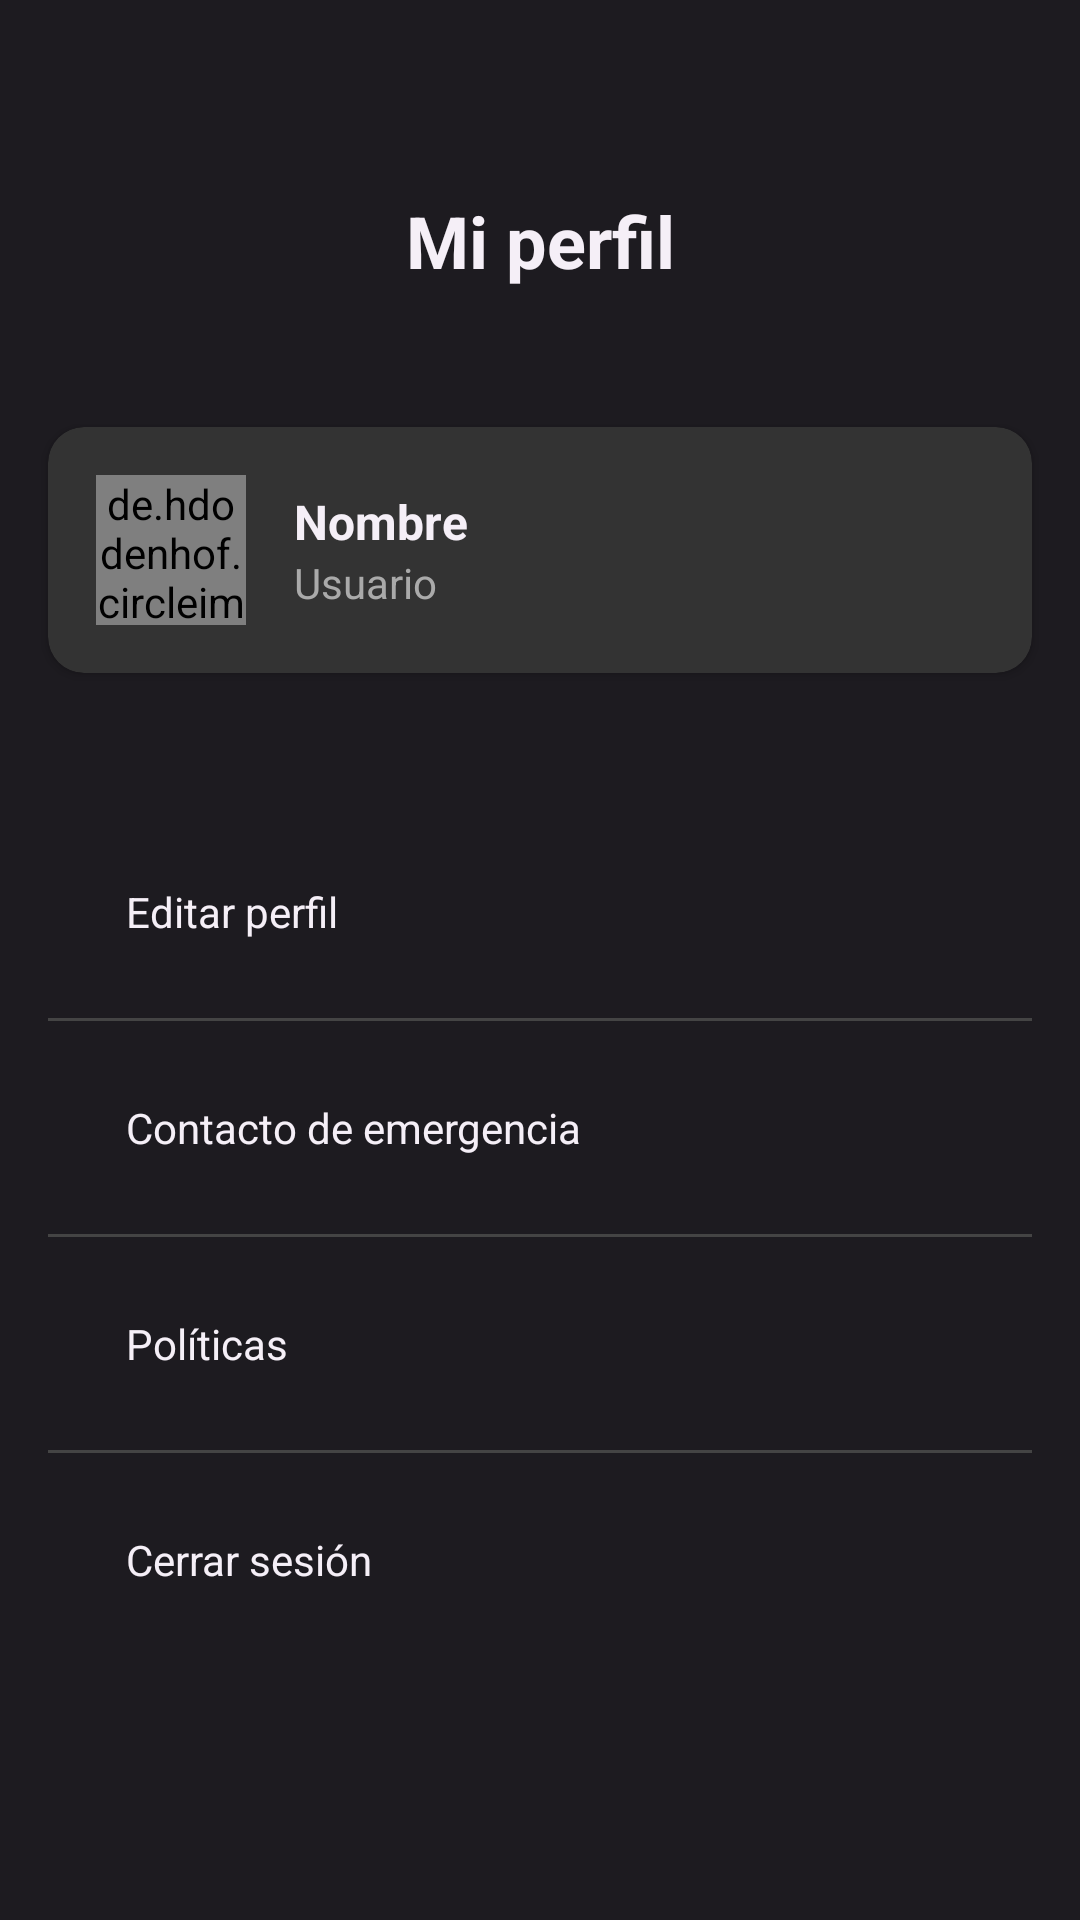

Android layout source for this screen:
<!-- AndroidManifest.xml: application theme Base.Theme.ChaskiApp -->
<!-- res/layout/fragment_profile.xml -->
<?xml version="1.0" encoding="utf-8"?>
<FrameLayout xmlns:android="http://schemas.android.com/apk/res/android"
    xmlns:app="http://schemas.android.com/apk/res-auto"
    xmlns:tools="http://schemas.android.com/tools"
    android:layout_width="match_parent"
    android:layout_height="match_parent"
    android:background="#1D1B20"
    tools:context=".Fragments.Profile">

    <androidx.constraintlayout.widget.ConstraintLayout
        android:layout_width="match_parent"
        android:layout_height="match_parent">

        
        <TextView
            android:id="@+id/titleTextView"
            android:layout_width="wrap_content"
            android:layout_height="wrap_content"
            android:layout_marginTop="64dp"
            android:text="Mi perfil"
            android:textColor="@color/primary"
            android:textSize="24sp"
            android:textStyle="bold"
            app:layout_constraintEnd_toEndOf="parent"
            app:layout_constraintStart_toStartOf="parent"
            app:layout_constraintTop_toTopOf="parent" />

        
        <androidx.cardview.widget.CardView
            android:id="@+id/profileCard"
            android:layout_width="0dp"
            android:layout_height="wrap_content"
            android:layout_marginStart="16dp"
            android:layout_marginTop="46dp"
            android:layout_marginEnd="16dp"
            app:cardBackgroundColor="#333333"
            app:cardCornerRadius="12dp"
            app:layout_constraintEnd_toEndOf="parent"
            app:layout_constraintStart_toStartOf="parent"
            app:layout_constraintTop_toBottomOf="@+id/titleTextView">

            <LinearLayout
                android:layout_width="match_parent"
                android:layout_height="wrap_content"
                android:gravity="center_vertical"
                android:padding="16dp">

                
                <de.hdodenhof.circleimageview.CircleImageView
                    android:id="@+id/profile_image"
                    android:layout_width="50dp"
                    android:layout_height="50dp"
                    android:src="@drawable/images"
                    app:civ_border_color="#FF000000"
                    app:civ_border_width="2dp" />

                
                <LinearLayout
                    android:layout_width="wrap_content"
                    android:layout_height="wrap_content"
                    android:layout_marginStart="16dp"
                    android:orientation="vertical">

                    <TextView
                        android:layout_width="wrap_content"
                        android:layout_height="wrap_content"
                        android:text="Nombre"
                        android:textColor="@color/primary"
                        android:textSize="16sp"
                        android:textStyle="bold" />

                    <TextView
                        android:layout_width="wrap_content"
                        android:layout_height="wrap_content"
                        android:text="Usuario"
                        android:textColor="#AAAAAA"
                        android:textSize="14sp" />
                </LinearLayout>
            </LinearLayout>
        </androidx.cardview.widget.CardView>

        
        <LinearLayout
            android:layout_width="0dp"
            android:layout_height="wrap_content"
            android:layout_marginStart="16dp"
            android:layout_marginTop="44dp"
            android:layout_marginEnd="16dp"
            android:orientation="vertical"
            app:layout_constraintEnd_toEndOf="parent"
            app:layout_constraintStart_toStartOf="parent"
            app:layout_constraintTop_toBottomOf="@+id/profileCard">

            
            <TextView
                android:id="@+id/editProfileButton"
                android:layout_width="match_parent"
                android:layout_height="wrap_content"
                android:background="?attr/selectableItemBackground"
                android:drawableEnd="@drawable/arrow_right_24"
                android:drawablePadding="8dp"
                android:padding="26dp"
                android:text="Editar perfil"
                android:textColor="@color/primary" />

            
            <View
                android:layout_width="match_parent"
                android:layout_height="1dp"
                android:background="#444444" />

            
            <TextView
                android:id="@+id/emergencyContactButton"
                android:layout_width="match_parent"
                android:layout_height="wrap_content"
                android:background="?attr/selectableItemBackground"
                android:drawableEnd="@drawable/arrow_right_24"
                android:drawablePadding="8dp"
                android:padding="26dp"
                android:text="Contacto de emergencia"
                android:textColor="@color/primary" />

            
            <View
                android:layout_width="match_parent"
                android:layout_height="1dp"
                android:background="#444444" />

            
            <TextView
                android:id="@+id/policiesButton"
                android:layout_width="match_parent"
                android:layout_height="wrap_content"
                android:background="?attr/selectableItemBackground"
                android:drawableEnd="@drawable/arrow_right_24"
                android:drawablePadding="8dp"
                android:padding="26dp"
                android:text="Políticas"
                android:textColor="@color/primary" />

            
            <View
                android:layout_width="match_parent"
                android:layout_height="1dp"
                android:background="#444444" />

            
            <TextView
                android:id="@+id/logoutButton"
                android:layout_width="match_parent"
                android:layout_height="wrap_content"
                android:background="?attr/selectableItemBackground"
                android:drawableEnd="@drawable/logout_24"
                android:drawablePadding="8dp"
                android:padding="26dp"
                android:text="Cerrar sesión"
                android:textColor="@color/primary" />
        </LinearLayout>

    </androidx.constraintlayout.widget.ConstraintLayout>

</FrameLayout>
<!-- resources referenced by this layout -->
<resources>
  <color name="primary">#FFF5EFF7</color>
  <style name="Base.Theme.ChaskiApp" parent="Theme.Material3.DayNight.NoActionBar">
          <item name="colorPrimary">@color/primary</item>
          <item name="colorSurface">@color/surface</item>
          <item name="android:colorBackground">@color/background</item>
      </style>
  <color name="surface">#FF322F35</color>
  <color name="background">#FF1D1B20</color>
</resources>
